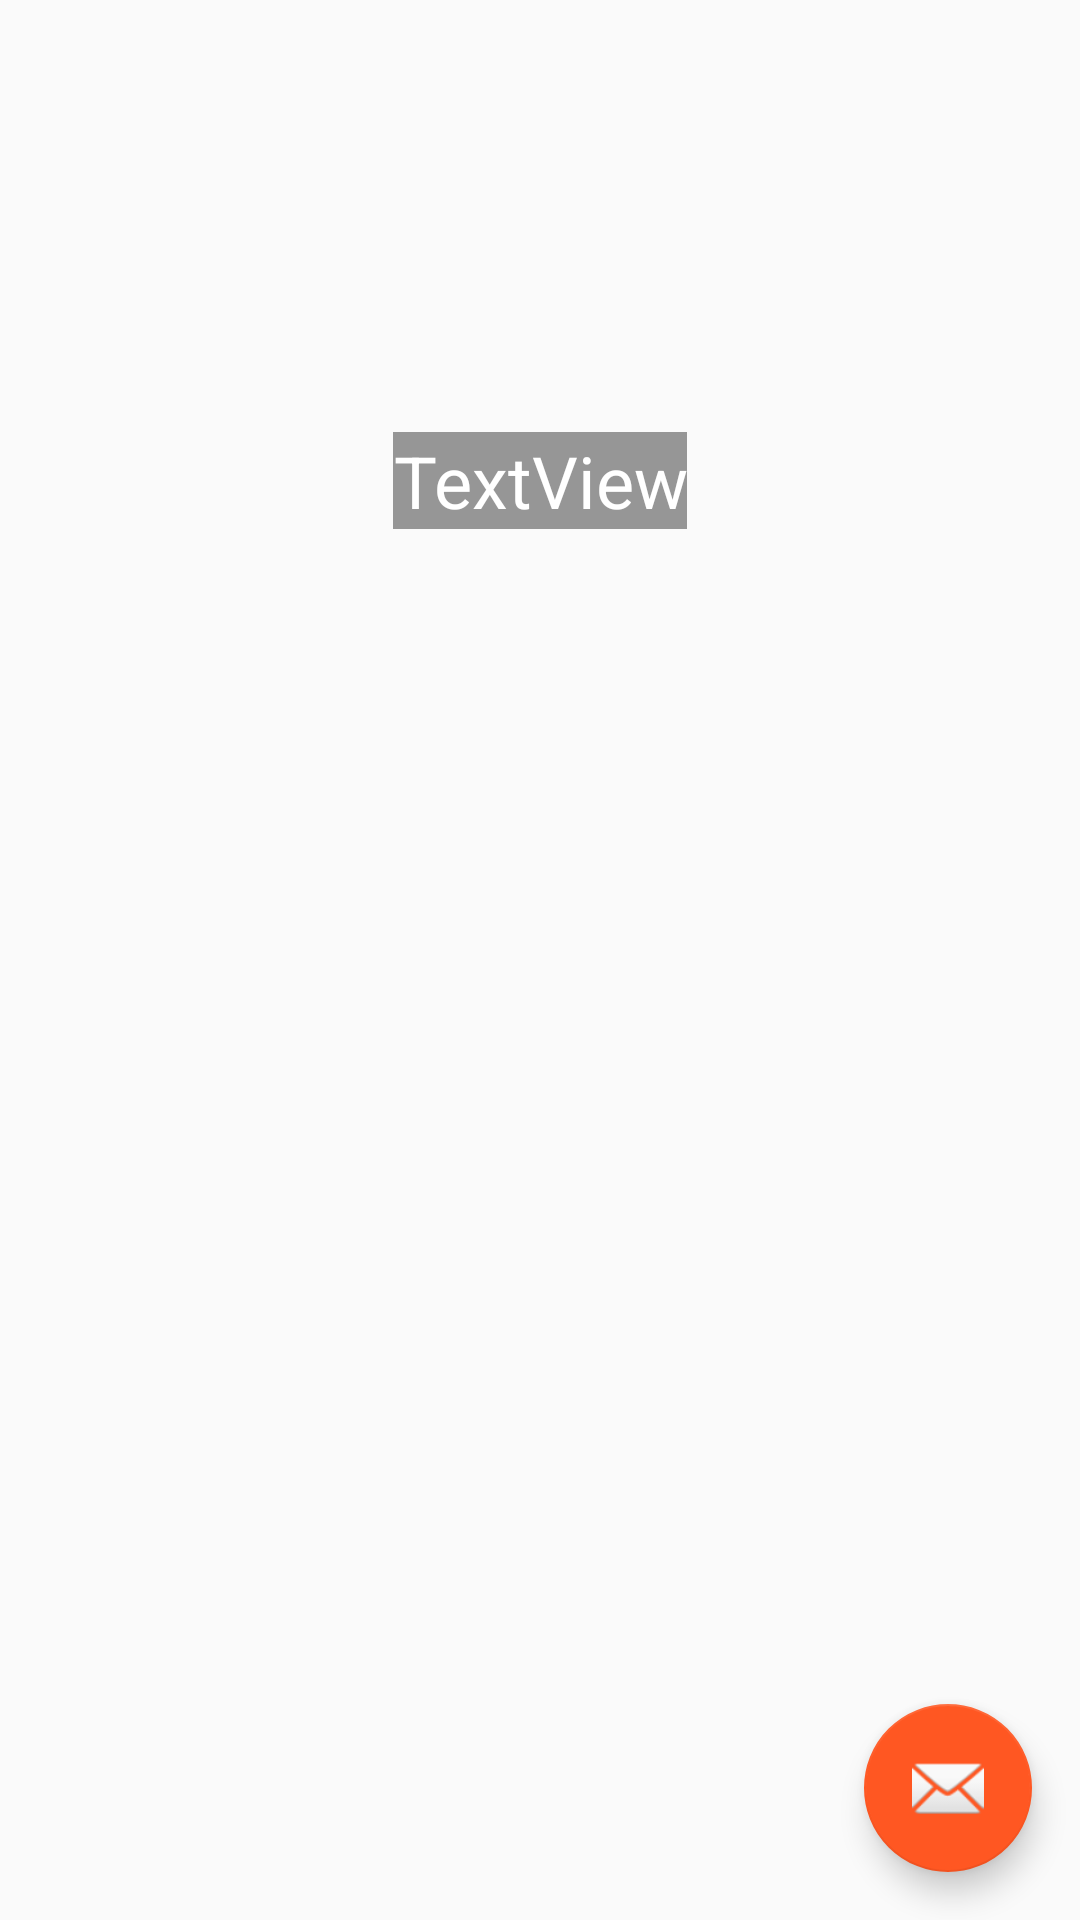

Layout XML and referenced resources for this Android screen:
<!-- AndroidManifest.xml: application theme AppTheme -->
<!-- res/layout/activity_detail.xml -->
<?xml version="1.0" encoding="utf-8"?>
<androidx.constraintlayout.widget.ConstraintLayout xmlns:android="http://schemas.android.com/apk/res/android"
    xmlns:app="http://schemas.android.com/apk/res-auto"
    xmlns:tools="http://schemas.android.com/tools"
    android:layout_width="match_parent"
    android:layout_height="match_parent"
    tools:context=".DetailActivity">

    <androidx.constraintlayout.widget.Guideline
        android:id="@+id/guideline1"
        android:layout_width="wrap_content"
        android:layout_height="wrap_content"
        android:orientation="horizontal"
        app:layout_constraintGuide_percent="0.5" />

    <ImageView
        android:id="@+id/backgroundImage"
        android:layout_width="0dp"
        android:layout_height="0dp"
        android:layout_margin="8dp"
        android:scaleType="centerCrop"
        app:layout_constraintBottom_toTopOf="@+id/guideline1"
        app:layout_constraintEnd_toEndOf="parent"
        app:layout_constraintStart_toStartOf="parent"
        app:layout_constraintTop_toTopOf="parent"
        app:srcCompat="@drawable/default_bg" />

    <TextView
        android:id="@+id/contentsText"
        android:layout_width="wrap_content"
        android:layout_height="wrap_content"
        android:layout_margin="32dp"
        android:background="#66000000"
        android:gravity="center"
        android:text="TextView"
        android:textSize="24sp"
        app:layout_constrainedHeight="true"
        app:layout_constrainedWidth="true"
        app:layout_constraintBottom_toBottomOf="@+id/backgroundImage"
        app:layout_constraintEnd_toEndOf="@+id/backgroundImage"
        app:layout_constraintStart_toStartOf="@id/backgroundImage"
        app:layout_constraintTop_toTopOf="@id/backgroundImage" />

    <androidx.recyclerview.widget.RecyclerView
        android:id="@id/recyclerView"
        android:layout_width="0dp"
        android:layout_height="120dp"
        android:layout_marginTop="8dp"
        app:layout_constraintEnd_toEndOf="@id/backgroundImage"
        app:layout_constraintStart_toStartOf="@id/backgroundImage"
        app:layout_constraintTop_toTopOf="@id/guideline1" />

    <com.google.android.material.floatingactionbutton.FloatingActionButton
        android:id="@+id/floatingActionButton"
        android:layout_width="wrap_content"
        android:layout_height="wrap_content"
        android:layout_marginEnd="16dp"
        android:layout_marginRight="16dp"
        android:layout_marginBottom="16dp"
        android:clickable="true"
        app:layout_constraintBottom_toBottomOf="parent"
        app:layout_constraintEnd_toEndOf="parent"
        app:srcCompat="@android:drawable/ic_dialog_email" />

</androidx.constraintlayout.widget.ConstraintLayout>
<!-- resources referenced by this layout -->
<resources>
  <style name="AppTheme" parent="Theme.AppCompat.Light.DarkActionBar">
          <item name="colorPrimary">@color/colorPrimary</item>
          <item name="colorPrimaryDark">@color/colorPrimaryDark</item>
          <item name="colorAccent">@color/colorAccent</item>
          <item name="colorButtonNormal">@color/colorButton</item>
          <item name="android:textColor">@android:color/white</item>
      </style>
  <color name="colorPrimary">#2196F3</color>
  <color name="colorPrimaryDark">#1976D2</color>
  <color name="colorAccent">#FF5722</color>
  <color name="colorButton">#2196F3</color>
</resources>
